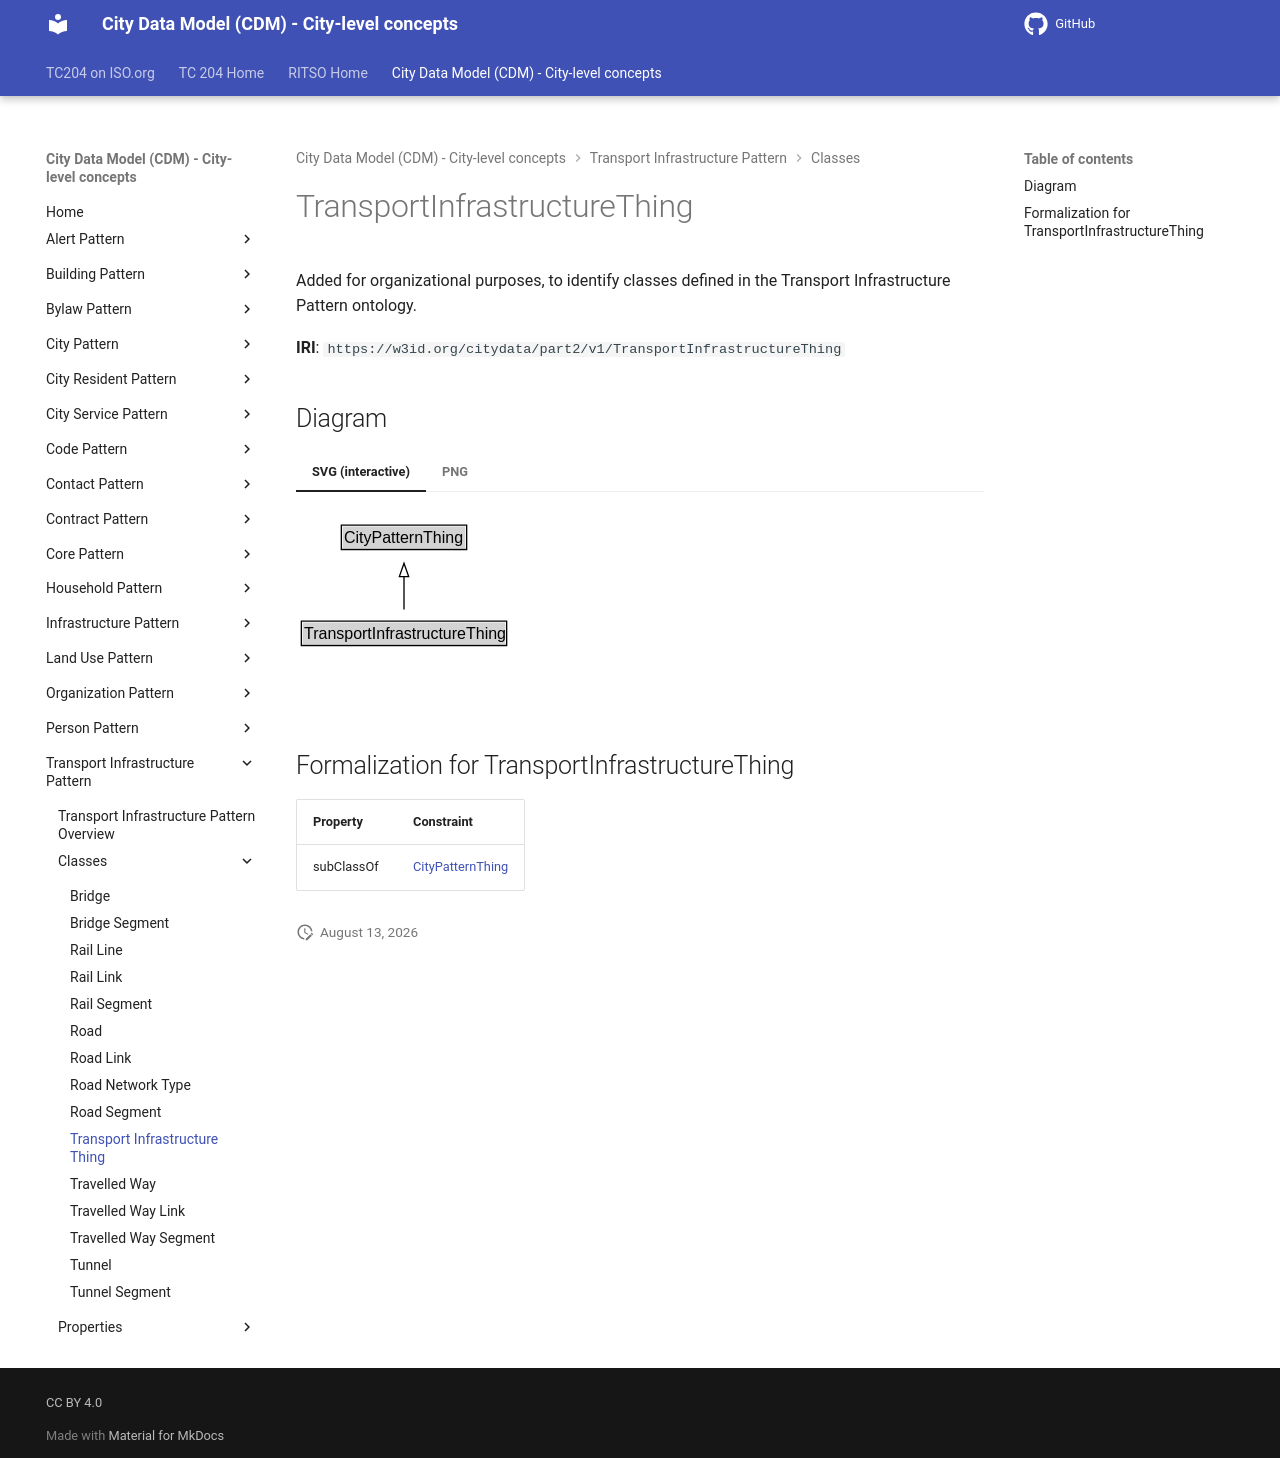

repository: ISO-TC204/ontology-cdm-p2 · page: v1.3.2-alpha.1/classes/TransportInfrastructureThing/index.html · generator: mkdocs

# TransportInfrastructureThing

Added for organizational purposes, to identify classes defined in the Transport Infrastructure Pattern ontology.

**IRI**: `https://w3id.org/citydata/part2/v1/TransportInfrastructureThing`


## Diagram

=== "SVG (interactive)"

    <!-- Generated by graphviz version 14.1.3 (20260303.0454)
     -->
    <!-- Pages: 1 -->
    <svg width="250pt" height="132pt"
     viewBox="0.00 0.00 250.00 132.00" xmlns="http://www.w3.org/2000/svg" xmlns:xlink="http://www.w3.org/1999/xlink">
    <g id="graph0" class="graph" transform="scale(1 1) rotate(0) translate(4 128)">
    <polygon fill="white" stroke="none" points="-4,4 -4,-128 246,-128 246,4 -4,4"/>
    <g id="clust3" class="cluster">
    <title>cluster_associated</title>
    </g>
    <!-- CityPatternThing -->
    <g id="node1" class="node">
    <title>CityPatternThing</title>
    <g id="a_node1"><a xlink:href="../CityPatternThing" xlink:title="&lt;TABLE&gt;">
    <polygon fill="lightgray" stroke="none" points="31,-97.88 31,-114.12 123,-114.12 123,-97.88 31,-97.88"/>
    <text xml:space="preserve" text-anchor="start" x="32" y="-101.88" font-family="Arial" font-size="12.00">CityPatternThing</text>
    <polygon fill="none" stroke="black" points="30,-96.88 30,-115.12 124,-115.12 124,-96.88 30,-96.88"/>
    </a>
    </g>
    </g>
    <!-- TransportInfrastructureThing -->
    <g id="node2" class="node">
    <title>TransportInfrastructureThing</title>
    <g id="a_node2"><a xlink:href="../TransportInfrastructureThing" xlink:title="&lt;TABLE&gt;">
    <polygon fill="lightgray" stroke="none" points="1,-25.88 1,-42.12 153,-42.12 153,-25.88 1,-25.88"/>
    <text xml:space="preserve" text-anchor="start" x="2" y="-29.88" font-family="Arial" font-size="12.00">TransportInfrastructureThing</text>
    <polygon fill="none" stroke="black" points="0,-24.88 0,-43.12 154,-43.12 154,-24.88 0,-24.88"/>
    </a>
    </g>
    </g>
    <!-- TransportInfrastructureThing&#45;&gt;CityPatternThing -->
    <g id="edge1" class="edge">
    <title>TransportInfrastructureThing&#45;&gt;CityPatternThing</title>
    <path fill="none" stroke="black" d="M77,-51.79C77,-59.25 77,-68.24 77,-76.69"/>
    <polygon fill="none" stroke="black" points="73.5,-76.54 77,-86.54 80.5,-76.54 73.5,-76.54"/>
    </g>
    <!-- Invis -->
    </g>
    </svg>


=== "PNG"

    ![TransportInfrastructureThing Diagram](../diagrams/TransportInfrastructureThing.dot.png)



## Formalization for TransportInfrastructureThing

| Property | Constraint |
|----------|------------|
| subClassOf | [CityPatternThing](CityPatternThing.md) |
